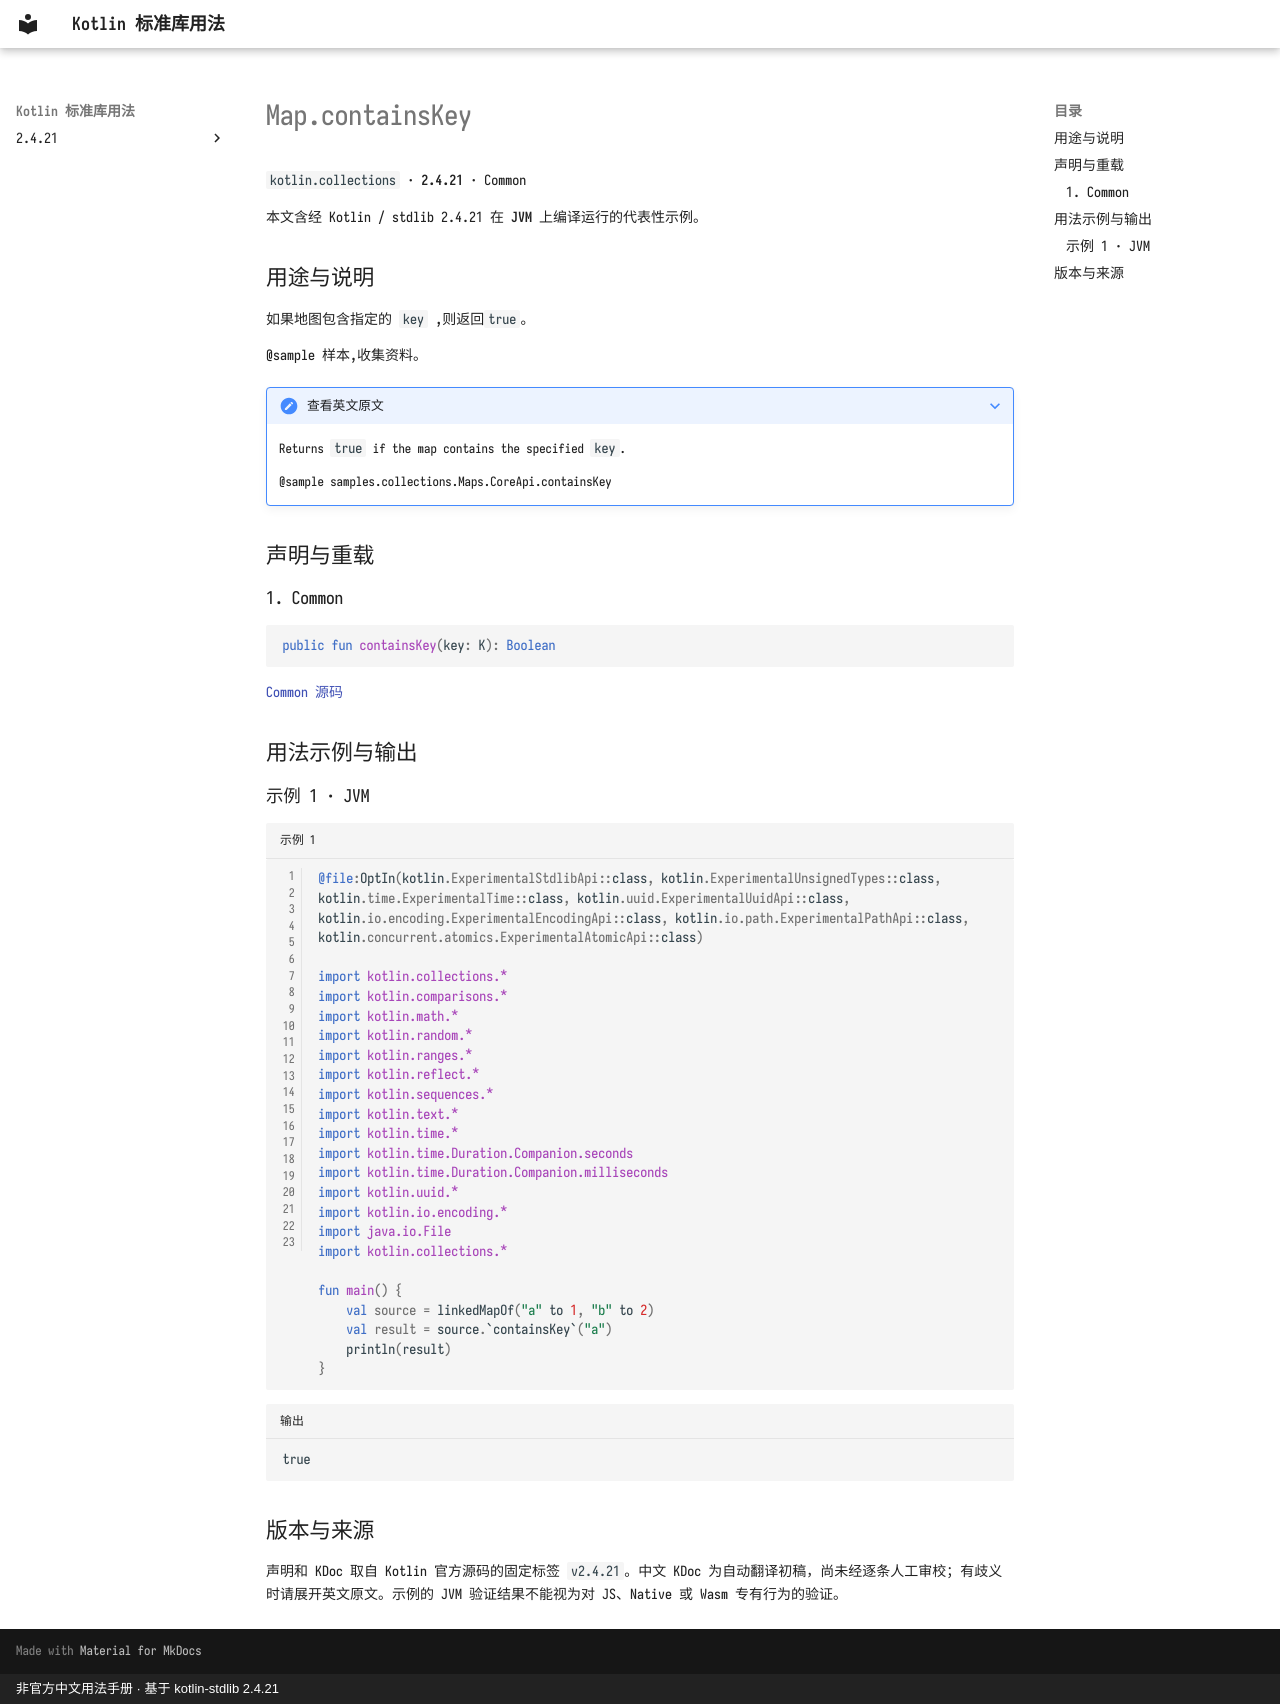

repository: oooooooko/kotlin-stdlib-docs · page: zh/api/kotlin.collections/map-containskey--374c6239/index.html · generator: mkdocs · copyright: 非官方中文用法手册 · 基于 kotlin-stdlib 2.4.21

# Map.containsKey

`kotlin.collections` · **2.4.21** · Common

本文含经 Kotlin / stdlib 2.4.21 在 **JVM** 上编译运行的代表性示例。

## 用途与说明

如果地图包含指定的 `key` ,则返回`true`。

@sample 样本,收集资料。

??? note "查看英文原文"

    Returns `true` if the map contains the specified `key`.
    
    @sample samples.collections.Maps.CoreApi.containsKey

## 声明与重载

### 1. Common

```kotlin
public fun containsKey(key: K): Boolean
```

[Common 源码](https://github.com/JetBrains/kotlin/blob/v2.4.21/libraries/stdlib/src/kotlin/Collections.kt#L575)

## 用法示例与输出

### 示例 1 · JVM

```kotlin title="示例 1" linenums="1"
@file:OptIn(kotlin.ExperimentalStdlibApi::class, kotlin.ExperimentalUnsignedTypes::class, kotlin.time.ExperimentalTime::class, kotlin.uuid.ExperimentalUuidApi::class, kotlin.io.encoding.ExperimentalEncodingApi::class, kotlin.io.path.ExperimentalPathApi::class, kotlin.concurrent.atomics.ExperimentalAtomicApi::class)

import kotlin.collections.*
import kotlin.comparisons.*
import kotlin.math.*
import kotlin.random.*
import kotlin.ranges.*
import kotlin.reflect.*
import kotlin.sequences.*
import kotlin.text.*
import kotlin.time.*
import kotlin.time.Duration.Companion.seconds
import kotlin.time.Duration.Companion.milliseconds
import kotlin.uuid.*
import kotlin.io.encoding.*
import java.io.File
import kotlin.collections.*

fun main() {
    val source = linkedMapOf("a" to 1, "b" to 2)
    val result = source.`containsKey`("a")
    println(result)
}
```

```text title="输出"
true
```

## 版本与来源

声明和 KDoc 取自 Kotlin 官方源码的固定标签 `v2.4.21`。中文 KDoc 为自动翻译初稿，尚未经逐条人工审校；有歧义时请展开英文原文。示例的 JVM 验证结果不能视为对 JS、Native 或 Wasm 专有行为的验证。
